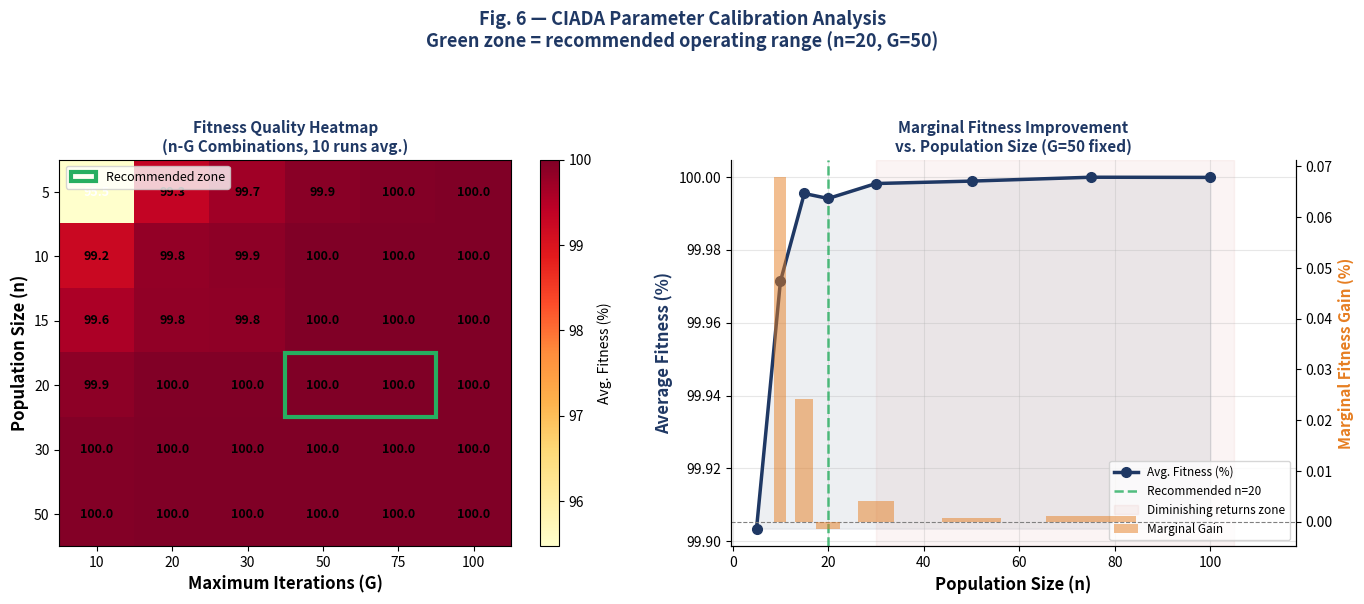

Python code for this plot:
"""
Fig. 6 — Parameter Calibration: n-G Heatmap + Marginal Fitness Analysis
========================================================================
Left : Fitness quality heatmap for n-G combinations
Right: Marginal fitness improvement vs. population size (diminishing returns)

Çalıştırma:
    pip install numpy matplotlib
    python fig6_calibration.py

Çıktı:
    fig6_calibration.png
"""

import numpy as np
import matplotlib.pyplot as plt
import matplotlib.colors as mcolors

np.random.seed(42)

# ── CIADA Optimizer ───────────────────────────────────────────────────
def ciada_run(n, G, alpha=2.0, ideal=85.0, sigma=25.0, L=0.0, U=150.0, seed=42):
    np.random.seed(seed)
    pebbles  = np.random.uniform(L, U, n)
    best_fit = -np.inf
    best_p   = pebbles[0]
    for t in range(G):
        fits = 100.0 * np.exp(-((pebbles - ideal)**2) / (2 * sigma**2))
        idx  = np.argmax(fits)
        if fits[idx] > best_fit:
            best_fit = fits[idx]
            best_p   = pebbles[idx]
        dv  = (U - L) * np.exp(-alpha * t / G) * np.random.rand()
        new = []
        for i in range(n):
            if fits[i] < best_fit:
                p = pebbles[i] + dv * (best_p - pebbles[i]) * np.random.rand()
            else:
                p = pebbles[i] + np.random.uniform(-1, 1) * dv
            new.append(np.clip(p, L, U))
        pebbles = np.array(new)
    return best_fit

def mean_fitness(n, G, n_runs=10):
    return np.mean([ciada_run(n, G, seed=s) for s in range(n_runs)])

# ── Sol panel: n-G ısı haritası ────────────────────────────────────────
N_VALS = [5, 10, 15, 20, 30, 50]
G_VALS = [10, 20, 30, 50, 75, 100]

print("n-G ısı haritası hesaplanıyor...")
heatmap = np.zeros((len(N_VALS), len(G_VALS)))
for i, n in enumerate(N_VALS):
    for j, G in enumerate(G_VALS):
        heatmap[i, j] = mean_fitness(n, G, n_runs=10)
        print(f"  n={n:3d}, G={G:4d} → {heatmap[i,j]:.2f}%")

# ── Sağ panel: Marjinal fitness iyileşmesi ─────────────────────────────
N_MARG  = [5, 10, 15, 20, 30, 50, 75, 100]
G_FIXED = 50
print("\nMarjinal fitness hesaplanıyor (G=50)...")
marg_fits = []
for n in N_MARG:
    f = mean_fitness(n, G_FIXED, n_runs=15)
    marg_fits.append(f)
    print(f"  n={n:4d} → {f:.4f}%")

marg_fits = np.array(marg_fits)

# Marjinal kazanç (bir önceki n'ye göre artış)
marginal_gain = np.diff(marg_fits)

# ── Grafik ────────────────────────────────────────────────────────────
fig, axes = plt.subplots(1, 2, figsize=(14, 6))
fig.patch.set_facecolor("white")

# Sol — Isı haritası
ax = axes[0]
im  = ax.imshow(heatmap, cmap="YlOrRd", aspect="auto",
                vmin=heatmap.min(), vmax=100)
ax.set_xticks(range(len(G_VALS)))
ax.set_yticks(range(len(N_VALS)))
ax.set_xticklabels([str(g) for g in G_VALS], fontsize=10)
ax.set_yticklabels([str(n) for n in N_VALS], fontsize=10)
ax.set_xlabel("Maximum Iterations (G)", fontsize=12, fontweight="bold")
ax.set_ylabel("Population Size (n)", fontsize=12, fontweight="bold")
ax.set_title("Fitness Quality Heatmap\n(n-G Combinations, 10 runs avg.)",
             fontsize=11, fontweight="bold", color="#1F3864")

# Hücre değerleri
for i in range(len(N_VALS)):
    for j in range(len(G_VALS)):
        val = heatmap[i, j]
        color = "white" if val < 97 else "black"
        ax.text(j, i, f"{val:.1f}", ha="center", va="center",
                fontsize=9, fontweight="bold", color=color)

# Önerilen bölge — yeşil çerçeve (n=20, G=50 → i=3, j=3)
from matplotlib.patches import Rectangle
rec = Rectangle((2.5, 2.5), 2, 1,
                linewidth=3, edgecolor="#27AE60",
                facecolor="none", zorder=5,
                label="Recommended zone")
ax.add_patch(rec)
ax.legend(fontsize=9, loc="upper left")
fig.colorbar(im, ax=ax, label="Avg. Fitness (%)")

# Sağ — Marjinal kazanç
ax2 = axes[1]
ax2_twin = ax2.twinx()

# Fitness çizgisi
ax2.plot(N_MARG, marg_fits, "o-", color="#1F3864",
         linewidth=2.5, markersize=7, zorder=5, label="Avg. Fitness (%)")
ax2.fill_between(N_MARG, marg_fits, marg_fits.min(),
                 alpha=0.08, color="#1F3864")

# Marjinal kazanç çubuğu
ax2_twin.bar(N_MARG[1:], marginal_gain,
             width=[n*0.25 for n in N_MARG[1:]],
             color="#E67E22", alpha=0.5, zorder=3,
             label="Marginal Gain")
ax2_twin.axhline(0, color="gray", lw=0.8, ls="--")

# Önerilen n=20 işareti
ax2.axvline(20, color="#27AE60", linestyle="--",
            linewidth=1.8, alpha=0.8, label="Recommended n=20")

ax2.set_xlabel("Population Size (n)", fontsize=12, fontweight="bold")
ax2.set_ylabel("Average Fitness (%)", fontsize=12,
               fontweight="bold", color="#1F3864")
ax2_twin.set_ylabel("Marginal Fitness Gain (%)", fontsize=11,
                    fontweight="bold", color="#E67E22")
ax2.set_title("Marginal Fitness Improvement\nvs. Population Size (G=50 fixed)",
              fontsize=11, fontweight="bold", color="#1F3864")

# Azalan getiri alanı
ax2.axvspan(30, 105, alpha=0.05, color="#C0392B",
            label="Diminishing returns zone")

lines1, labs1 = ax2.get_legend_handles_labels()
lines2, labs2 = ax2_twin.get_legend_handles_labels()
ax2.legend(lines1 + lines2, labs1 + labs2, fontsize=8.5,
           loc="lower right")
ax2.grid(True, alpha=0.3)
ax2.spines[["top"]].set_visible(False)
ax2_twin.spines[["top"]].set_visible(False)

plt.suptitle(
    "Fig. 6 — CIADA Parameter Calibration Analysis\n"
    "Green zone = recommended operating range (n=20, G=50)",
    fontsize=13, fontweight="bold", color="#1F3864", y=1.02
)
plt.tight_layout(pad=2.0)
plt.savefig("fig6_calibration.png", dpi=180,
            bbox_inches="tight", facecolor="white")
plt.show()
print("\nKaydedildi: fig6_calibration.png")
